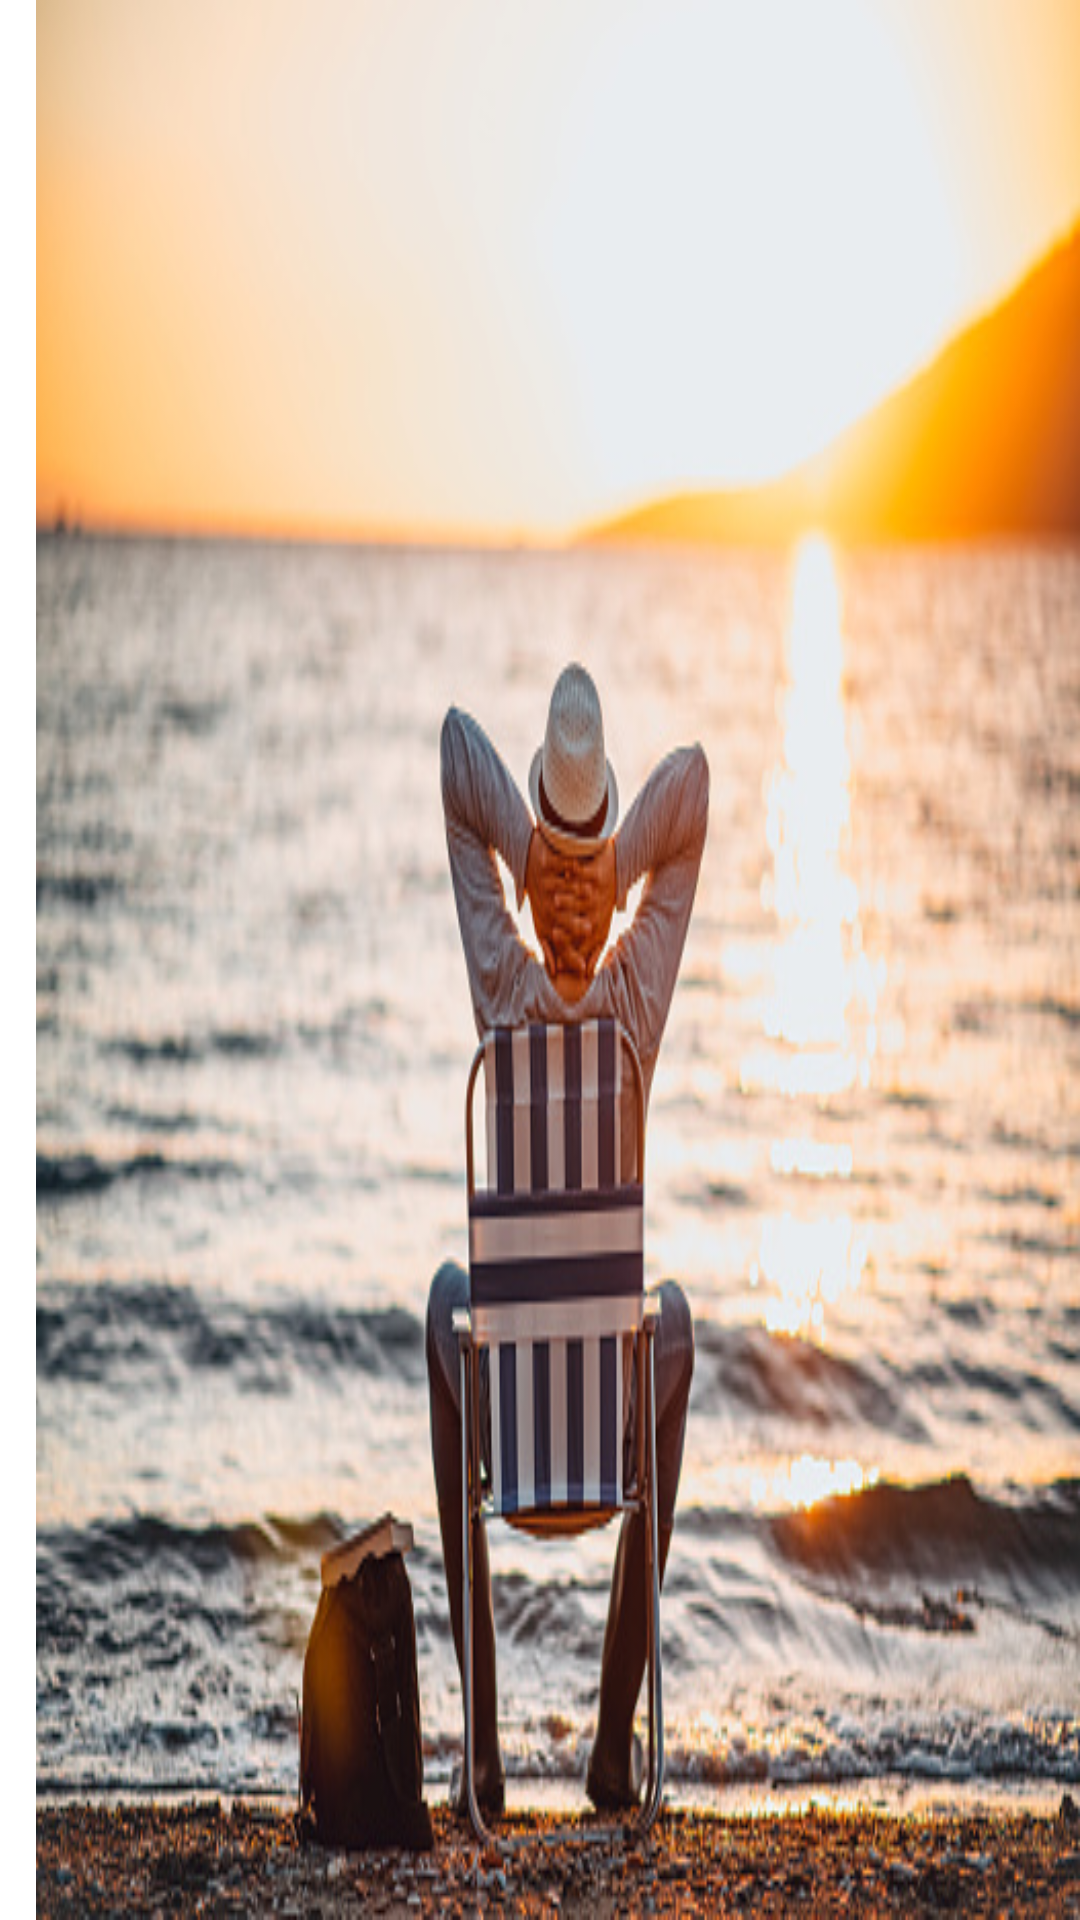

This screen was rendered from an Android layout file. Write that file and the resources it references.
<!-- AndroidManifest.xml: application theme Theme.UIDesignTest -->
<!-- res/layout/viewholder_image.xml -->
<?xml version="1.0" encoding="utf-8"?>
<androidx.appcompat.widget.AppCompatImageView
    xmlns:android="http://schemas.android.com/apk/res/android"
    android:layout_width="@dimen/width_image"
    android:layout_height="@dimen/height_image"
    android:paddingStart="@dimen/margin_medium_1"
    android:src="@drawable/beach"
    android:scaleType="fitXY">

</androidx.appcompat.widget.AppCompatImageView>
<!-- resources referenced by this layout -->
<resources>
  <dimen name="height_image">150dp</dimen>
  <dimen name="margin_medium_1">12dp</dimen>
  <dimen name="width_image">300dp</dimen>
  <!-- drawable beach: jpg bitmap (drawable, 102896 bytes) -->
  <style name="Theme.UIDesignTest" parent="Theme.MaterialComponents.DayNight.DarkActionBar">
          
          <item name="colorPrimary">@color/purple_500</item>
          <item name="colorPrimaryVariant">@color/purple_700</item>
          <item name="colorOnPrimary">@color/white</item>
          
          <item name="colorSecondary">@color/teal_200</item>
          <item name="colorSecondaryVariant">@color/teal_700</item>
          <item name="colorOnSecondary">@color/black</item>
          
          <item name="android:statusBarColor" tools:targetApi="l">?attr/colorPrimaryVariant</item>
          
      </style>
  <color name="purple_500">#FF6200EE</color>
  <color name="purple_700">#FF3700B3</color>
  <color name="white">#FFFFFFFF</color>
  <color name="teal_200">#FF03DAC5</color>
  <color name="teal_700">#FF018786</color>
  <color name="black">#FF000000</color>
</resources>
